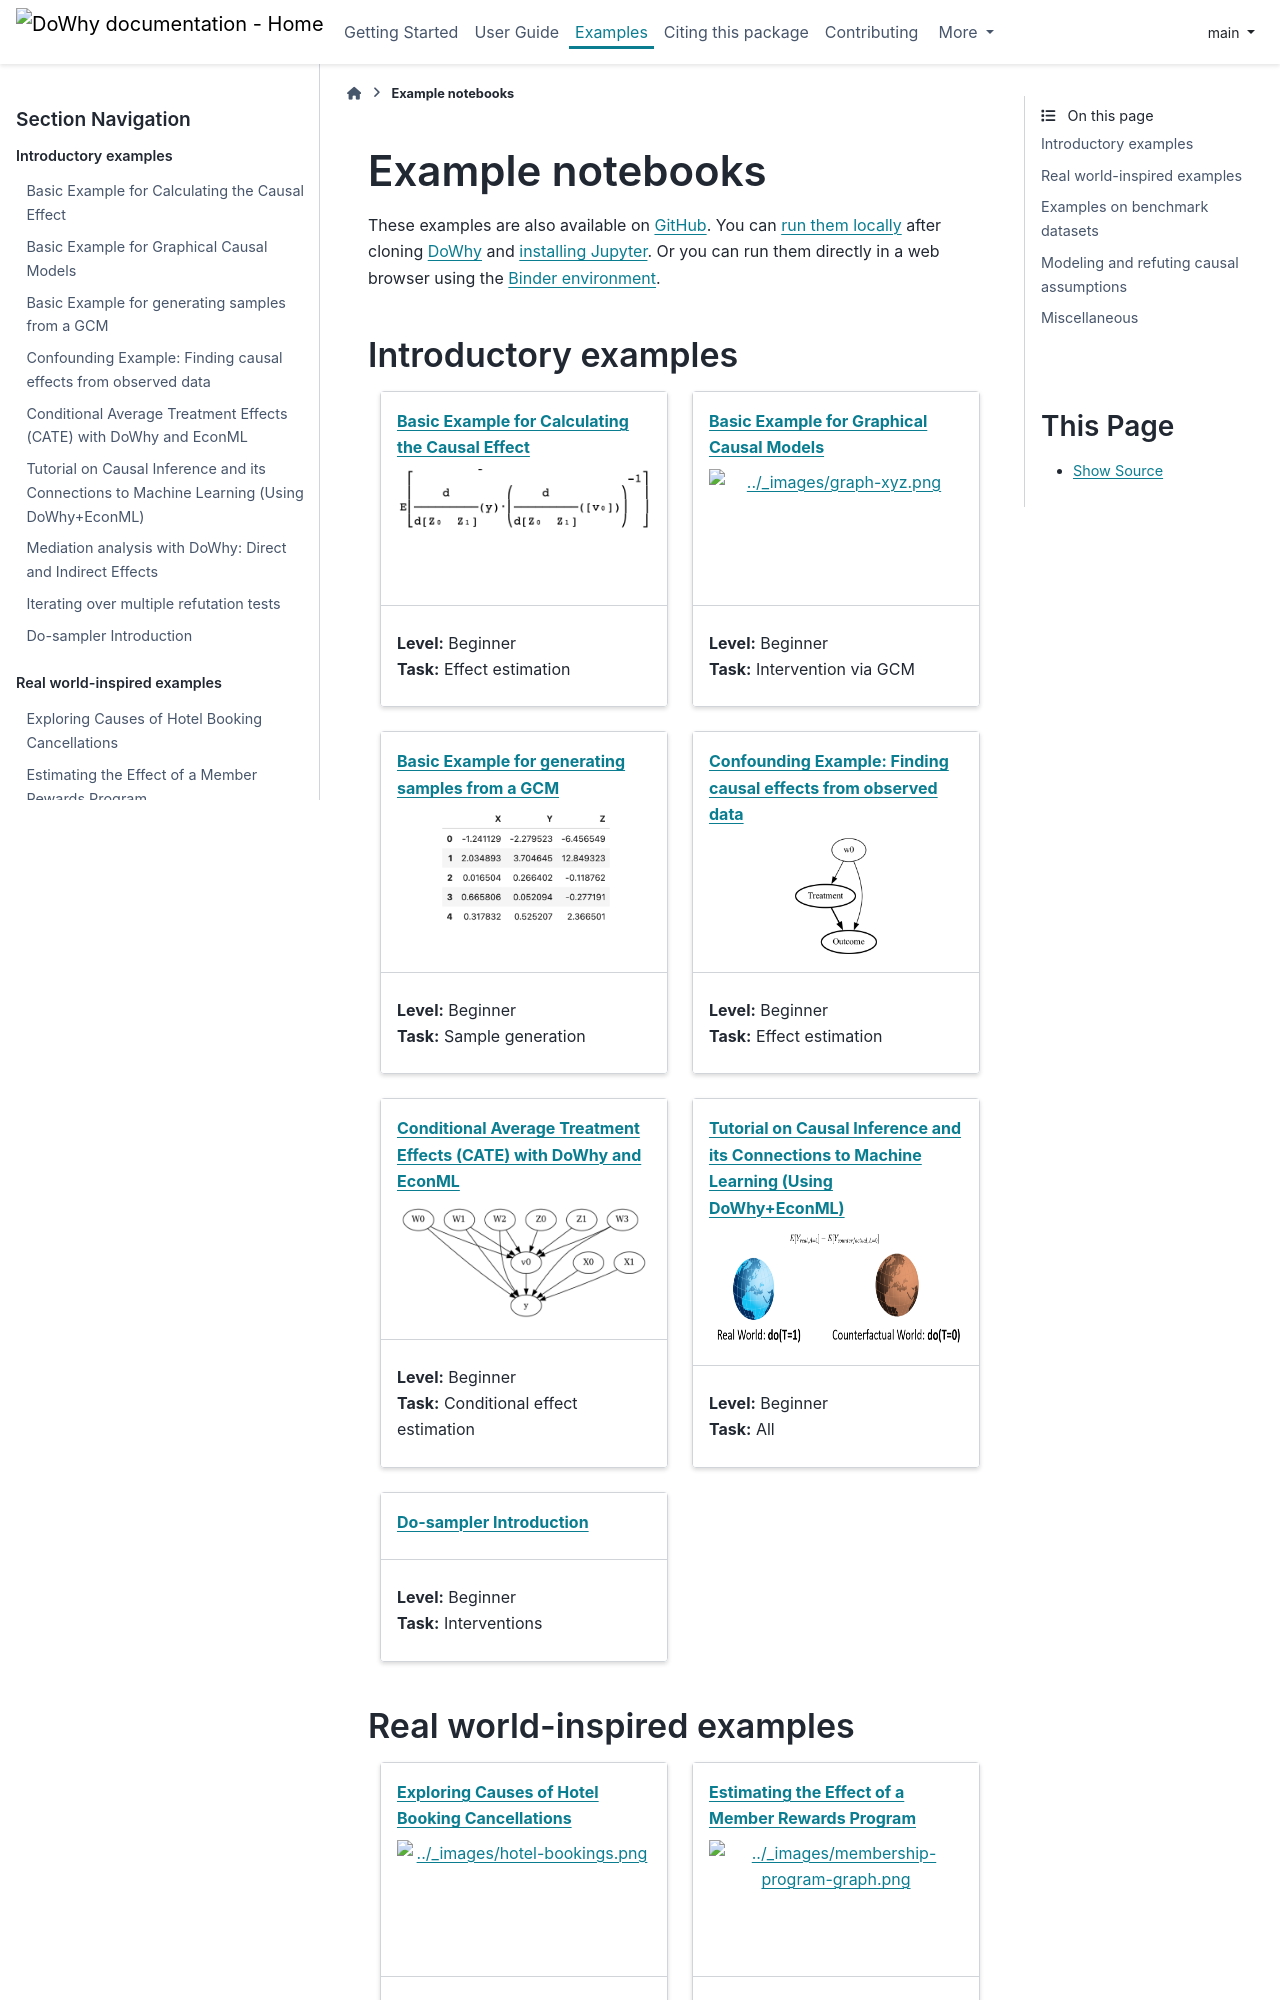

repository: py-why/dowhy · page: main/example_notebooks/nb_index.html · generator: sphinx

Example notebooks
=================

These examples are also available on `GitHub <https://github
.com/py-why/dowhy/tree/main/docs/source/example_notebooks>`_. You can `run them locally <https://docs.jupyter
.org/en/latest/running.html>`_ after cloning `DoWhy <https://github.com/py-why/dowhy>`_ and `installing Jupyter
<https://jupyter.org/install>`_. Or you can run them directly in a web browser using the
`Binder environment <https://mybinder.org/v2/gh/microsoft/dowhy/main?filepath=docs%2Fsource%2F>`_.

Introductory examples
---------------------

.. grid:: 2

    .. grid-item-card:: :doc:`dowhy_simple_example`

        .. image:: ../_static/effect-estimation-estimand-expression.png
            :align: center

        +++
        | **Level:** Beginner
        | **Task:** Effect estimation

    .. grid-item-card:: :doc:`gcm_basic_example`

        .. image:: ../_static/graph-xyz.png
            :height: 120px
            :align: center

        +++
        | **Level:** Beginner
        | **Task:** Intervention via GCM

.. grid:: 2

    .. grid-item-card:: :doc:`gcm_draw_samples`

        .. image:: ../_static/draw-samples.png
            :height: 120px
            :align: center

        +++
        | **Level:** Beginner
        | **Task:** Sample generation

    .. grid-item-card:: :doc:`dowhy_confounder_example`

        .. image:: ../_static/confounder-example.png
            :height: 120px
            :align: center

        +++
        | **Level:** Beginner
        | **Task:** Effect estimation

.. grid:: 2

    .. grid-item-card:: :doc:`dowhy-conditional-treatment-effects`

        .. image:: ../_static/conditional-treatment-effect.png
            :height: 120px
            :align: center

        +++
        | **Level:** Beginner
        | **Task:** Conditional effect estimation

    .. grid-item-card:: :doc:`tutorial-causalinference-machinelearning-using-dowhy-econml`

        .. image:: ../_static/dowhy-econml-tutorial.png
            :height: 120px
            :align: center

        +++
        | **Level:** Beginner
        | **Task:** All

.. grid:: 2

    .. grid-item-card:: :doc:`do_sampler_demo`

        +++
        | **Level:** Beginner
        | **Task:** Interventions
